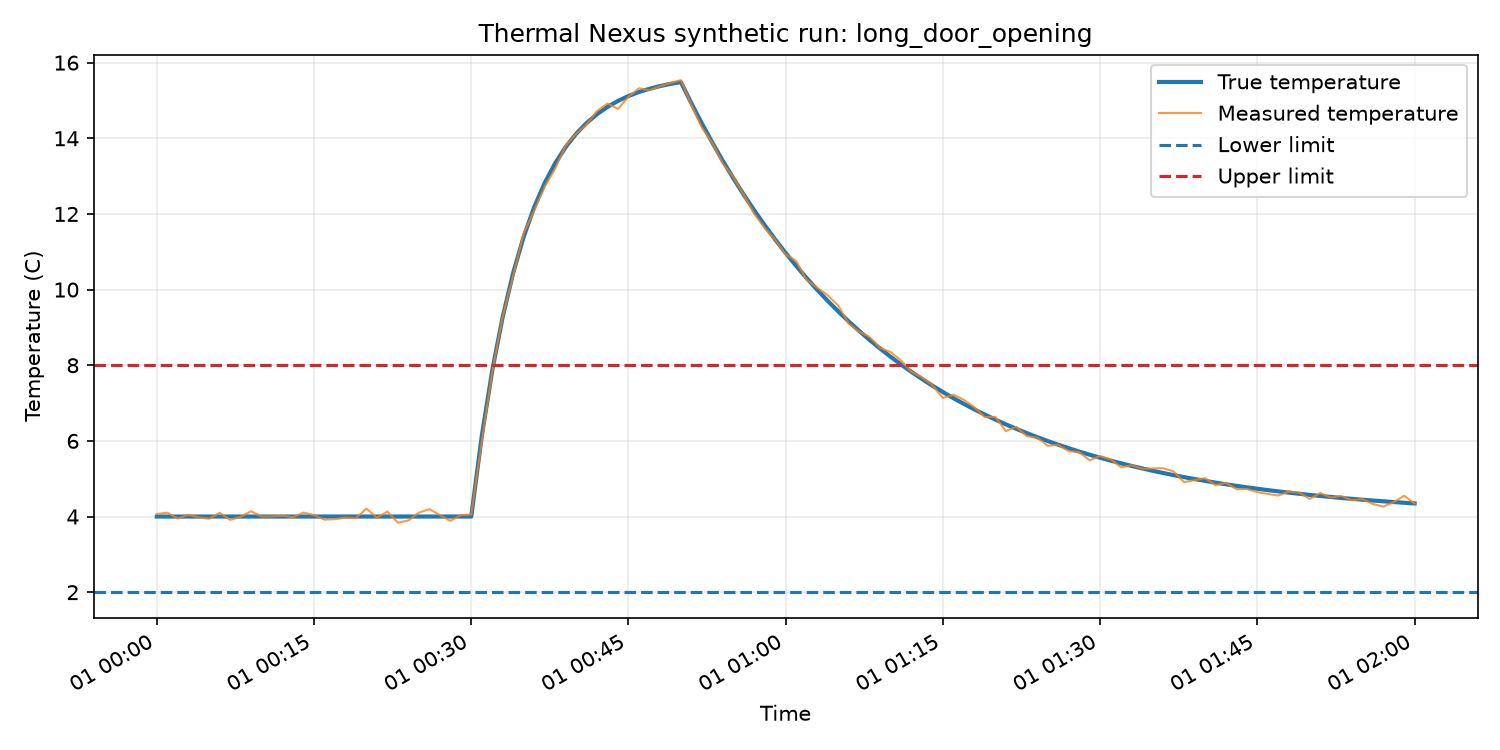

The data file committed next to this chart (first rows):
timestamp, run_id, scenario, true_temperature, measured_temperature, noise, lower_limit, upper_limit, event_started, event_time, sensor_valid, random_seed
2026-01-01T00:00:00+00:00, long_door_opening-20277016-899b31d4769a, long_door_opening, 4.0, 4.067, 0.0668, 2.0, 8.0, False, , True, 20277016
2026-01-01T00:01:00+00:00, long_door_opening-20277016-899b31d4769a, long_door_opening, 4.0, 4.102, 0.1021, 2.0, 8.0, False, , True, 20277016
2026-01-01T00:02:00+00:00, long_door_opening-20277016-899b31d4769a, long_door_opening, 4.0, 3.948, -0.0517, 2.0, 8.0, False, , True, 20277016
2026-01-01T00:03:00+00:00, long_door_opening-20277016-899b31d4769a, long_door_opening, 4.0, 4.046, 0.0462, 2.0, 8.0, False, , True, 20277016
2026-01-01T00:04:00+00:00, long_door_opening-20277016-899b31d4769a, long_door_opening, 4.0, 3.98, -0.0197, 2.0, 8.0, False, , True, 20277016
2026-01-01T00:05:00+00:00, long_door_opening-20277016-899b31d4769a, long_door_opening, 4.0, 3.941, -0.0591, 2.0, 8.0, False, , True, 20277016
2026-01-01T00:06:00+00:00, long_door_opening-20277016-899b31d4769a, long_door_opening, 4.0, 4.1, 0.1002, 2.0, 8.0, False, , True, 20277016
2026-01-01T00:07:00+00:00, long_door_opening-20277016-899b31d4769a, long_door_opening, 4.0, 3.912, -0.0877, 2.0, 8.0, False, , True, 20277016
2026-01-01T00:08:00+00:00, long_door_opening-20277016-899b31d4769a, long_door_opening, 4.0, 3.994, -0.0055, 2.0, 8.0, False, , True, 20277016
2026-01-01T00:09:00+00:00, long_door_opening-20277016-899b31d4769a, long_door_opening, 4.0, 4.14, 0.14, 2.0, 8.0, False, , True, 20277016
2026-01-01T00:10:00+00:00, long_door_opening-20277016-899b31d4769a, long_door_opening, 4.0, 4, -0.0004, 2.0, 8.0, False, , True, 20277016
2026-01-01T00:11:00+00:00, long_door_opening-20277016-899b31d4769a, long_door_opening, 4.0, 4.004, 0.0039, 2.0, 8.0, False, , True, 20277016
2026-01-01T00:12:00+00:00, long_door_opening-20277016-899b31d4769a, long_door_opening, 4.0, 4.022, 0.0222, 2.0, 8.0, False, , True, 20277016
2026-01-01T00:13:00+00:00, long_door_opening-20277016-899b31d4769a, long_door_opening, 4.0, 3.98, -0.0196, 2.0, 8.0, False, , True, 20277016
2026-01-01T00:14:00+00:00, long_door_opening-20277016-899b31d4769a, long_door_opening, 4.0, 4.105, 0.1053, 2.0, 8.0, False, , True, 20277016
2026-01-01T00:15:00+00:00, long_door_opening-20277016-899b31d4769a, long_door_opening, 4.0, 4.039, 0.0388, 2.0, 8.0, False, , True, 20277016
2026-01-01T00:16:00+00:00, long_door_opening-20277016-899b31d4769a, long_door_opening, 4.0, 3.917, -0.0828, 2.0, 8.0, False, , True, 20277016
2026-01-01T00:17:00+00:00, long_door_opening-20277016-899b31d4769a, long_door_opening, 4.0, 3.93, -0.0696, 2.0, 8.0, False, , True, 20277016
2026-01-01T00:18:00+00:00, long_door_opening-20277016-899b31d4769a, long_door_opening, 4.0, 3.974, -0.0262, 2.0, 8.0, False, , True, 20277016
2026-01-01T00:19:00+00:00, long_door_opening-20277016-899b31d4769a, long_door_opening, 4.0, 3.956, -0.0438, 2.0, 8.0, False, , True, 20277016
2026-01-01T00:20:00+00:00, long_door_opening-20277016-899b31d4769a, long_door_opening, 4.0, 4.212, 0.2116, 2.0, 8.0, False, , True, 20277016
2026-01-01T00:21:00+00:00, long_door_opening-20277016-899b31d4769a, long_door_opening, 4.0, 3.968, -0.0317, 2.0, 8.0, False, , True, 20277016
2026-01-01T00:22:00+00:00, long_door_opening-20277016-899b31d4769a, long_door_opening, 4.0, 4.131, 0.131, 2.0, 8.0, False, , True, 20277016
2026-01-01T00:23:00+00:00, long_door_opening-20277016-899b31d4769a, long_door_opening, 4.0, 3.837, -0.1627, 2.0, 8.0, False, , True, 20277016
2026-01-01T00:24:00+00:00, long_door_opening-20277016-899b31d4769a, long_door_opening, 4.0, 3.898, -0.1021, 2.0, 8.0, False, , True, 20277016
2026-01-01T00:25:00+00:00, long_door_opening-20277016-899b31d4769a, long_door_opening, 4.0, 4.101, 0.1009, 2.0, 8.0, False, , True, 20277016
2026-01-01T00:26:00+00:00, long_door_opening-20277016-899b31d4769a, long_door_opening, 4.0, 4.196, 0.1955, 2.0, 8.0, False, , True, 20277016
2026-01-01T00:27:00+00:00, long_door_opening-20277016-899b31d4769a, long_door_opening, 4.0, 4.037, 0.0374, 2.0, 8.0, False, , True, 20277016
2026-01-01T00:28:00+00:00, long_door_opening-20277016-899b31d4769a, long_door_opening, 4.0, 3.886, -0.1138, 2.0, 8.0, False, , True, 20277016
2026-01-01T00:29:00+00:00, long_door_opening-20277016-899b31d4769a, long_door_opening, 4.0, 4.035, 0.0353, 2.0, 8.0, False, , True, 20277016
2026-01-01T00:30:00+00:00, long_door_opening-20277016-899b31d4769a, long_door_opening, 4.0, 4.051, 0.051, 2.0, 8.0, True, 0.0, True, 20277016
2026-01-01T00:31:00+00:00, long_door_opening-20277016-899b31d4769a, long_door_opening, 6.121, 5.978, -0.1431, 2.0, 8.0, True, 60.0, True, 20277016
2026-01-01T00:32:00+00:00, long_door_opening-20277016-899b31d4769a, long_door_opening, 7.857, 7.821, -0.0361, 2.0, 8.0, True, 120.0, True, 20277016
2026-01-01T00:33:00+00:00, long_door_opening-20277016-899b31d4769a, long_door_opening, 9.279, 9.283, 0.0042, 2.0, 8.0, True, 180.0, True, 20277016
2026-01-01T00:34:00+00:00, long_door_opening-20277016-899b31d4769a, long_door_opening, 10.44, 10.37, -0.0769, 2.0, 8.0, True, 240.0, True, 20277016
2026-01-01T00:35:00+00:00, long_door_opening-20277016-899b31d4769a, long_door_opening, 11.4, 11.49, 0.0946, 2.0, 8.0, True, 300.0, True, 20277016
2026-01-01T00:36:00+00:00, long_door_opening-20277016-899b31d4769a, long_door_opening, 12.18, 12.08, -0.0926, 2.0, 8.0, True, 360.0, True, 20277016
2026-01-01T00:37:00+00:00, long_door_opening-20277016-899b31d4769a, long_door_opening, 12.81, 12.72, -0.0933, 2.0, 8.0, True, 420.0, True, 20277016
2026-01-01T00:38:00+00:00, long_door_opening-20277016-899b31d4769a, long_door_opening, 13.34, 13.2, -0.1401, 2.0, 8.0, True, 480.0, True, 20277016
2026-01-01T00:39:00+00:00, long_door_opening-20277016-899b31d4769a, long_door_opening, 13.77, 13.8, 0.0339, 2.0, 8.0, True, 540.0, True, 20277016
2026-01-01T00:40:00+00:00, long_door_opening-20277016-899b31d4769a, long_door_opening, 14.12, 14.12, 0.0015, 2.0, 8.0, True, 600.0, True, 20277016
2026-01-01T00:41:00+00:00, long_door_opening-20277016-899b31d4769a, long_door_opening, 14.4, 14.36, -0.0407, 2.0, 8.0, True, 660.0, True, 20277016
2026-01-01T00:42:00+00:00, long_door_opening-20277016-899b31d4769a, long_door_opening, 14.64, 14.72, 0.0819, 2.0, 8.0, True, 720.0, True, 20277016
2026-01-01T00:43:00+00:00, long_door_opening-20277016-899b31d4769a, long_door_opening, 14.83, 14.92, 0.0875, 2.0, 8.0, True, 780.0, True, 20277016
2026-01-01T00:44:00+00:00, long_door_opening-20277016-899b31d4769a, long_door_opening, 14.99, 14.78, -0.2114, 2.0, 8.0, True, 840.0, True, 20277016
2026-01-01T00:45:00+00:00, long_door_opening-20277016-899b31d4769a, long_door_opening, 15.12, 15.1, -0.0177, 2.0, 8.0, True, 900.0, True, 20277016
2026-01-01T00:46:00+00:00, long_door_opening-20277016-899b31d4769a, long_door_opening, 15.22, 15.32, 0.0994, 2.0, 8.0, True, 960.0, True, 20277016
2026-01-01T00:47:00+00:00, long_door_opening-20277016-899b31d4769a, long_door_opening, 15.31, 15.27, -0.0397, 2.0, 8.0, True, 1020, True, 20277016
2026-01-01T00:48:00+00:00, long_door_opening-20277016-899b31d4769a, long_door_opening, 15.38, 15.38, -0.0045, 2.0, 8.0, True, 1080, True, 20277016
2026-01-01T00:49:00+00:00, long_door_opening-20277016-899b31d4769a, long_door_opening, 15.44, 15.46, 0.0219, 2.0, 8.0, True, 1140, True, 20277016
2026-01-01T00:50:00+00:00, long_door_opening-20277016-899b31d4769a, long_door_opening, 15.49, 15.54, 0.053, 2.0, 8.0, True, 1200, True, 20277016
2026-01-01T00:51:00+00:00, long_door_opening-20277016-899b31d4769a, long_door_opening, 14.93, 14.88, -0.0443, 2.0, 8.0, False, , True, 20277016
2026-01-01T00:52:00+00:00, long_door_opening-20277016-899b31d4769a, long_door_opening, 14.39, 14.29, -0.107, 2.0, 8.0, False, , True, 20277016
2026-01-01T00:53:00+00:00, long_door_opening-20277016-899b31d4769a, long_door_opening, 13.89, 13.88, -0.0083, 2.0, 8.0, False, , True, 20277016
2026-01-01T00:54:00+00:00, long_door_opening-20277016-899b31d4769a, long_door_opening, 13.4, 13.33, -0.0701, 2.0, 8.0, False, , True, 20277016
2026-01-01T00:55:00+00:00, long_door_opening-20277016-899b31d4769a, long_door_opening, 12.95, 12.97, 0.0289, 2.0, 8.0, False, , True, 20277016
2026-01-01T00:56:00+00:00, long_door_opening-20277016-899b31d4769a, long_door_opening, 12.51, 12.51, -0.003, 2.0, 8.0, False, , True, 20277016
2026-01-01T00:57:00+00:00, long_door_opening-20277016-899b31d4769a, long_door_opening, 12.09, 12, -0.0917, 2.0, 8.0, False, , True, 20277016
2026-01-01T00:58:00+00:00, long_door_opening-20277016-899b31d4769a, long_door_opening, 11.7, 11.63, -0.0693, 2.0, 8.0, False, , True, 20277016
2026-01-01T00:59:00+00:00, long_door_opening-20277016-899b31d4769a, long_door_opening, 11.32, 11.31, -0.0106, 2.0, 8.0, False, , True, 20277016
... 61 more rows
